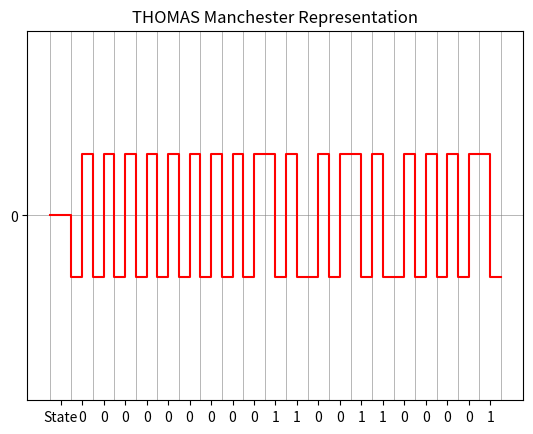
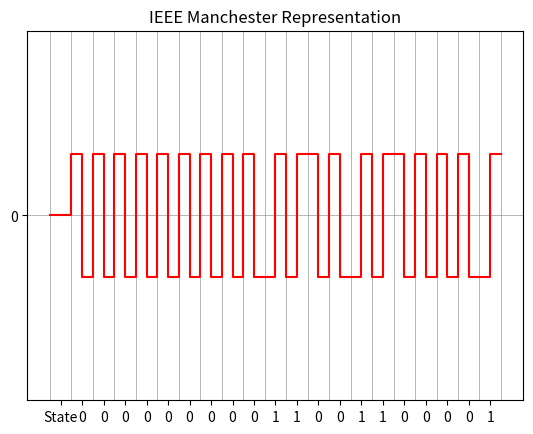
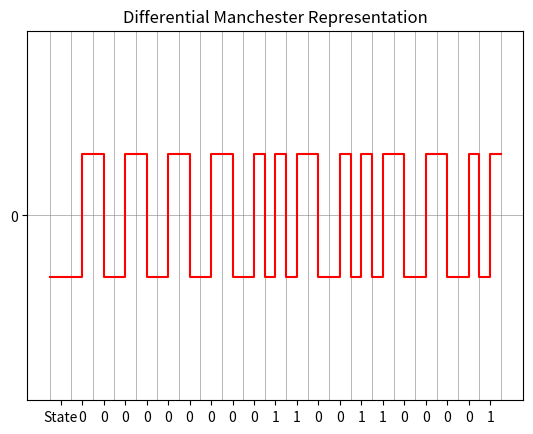
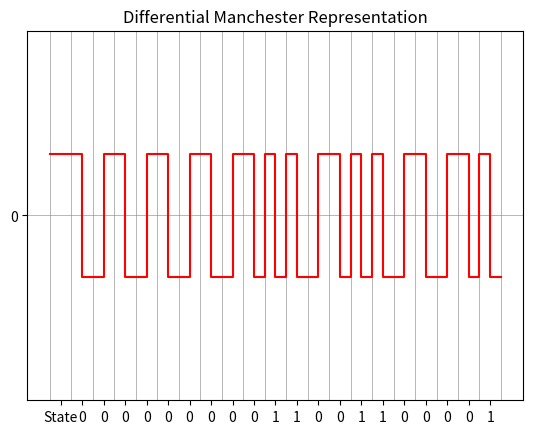
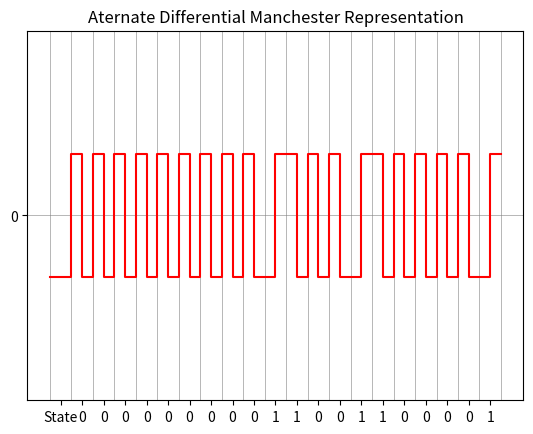
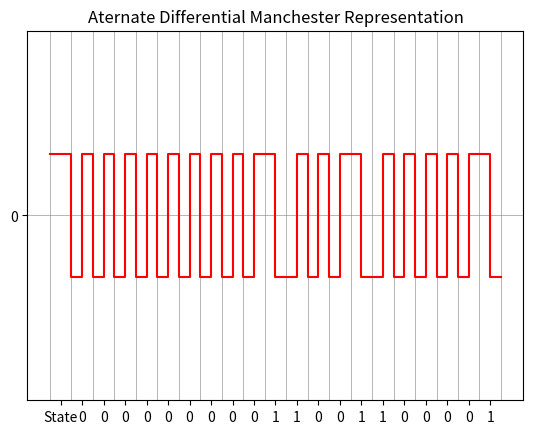
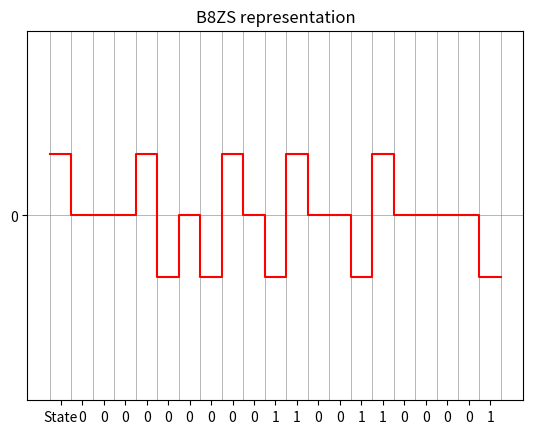
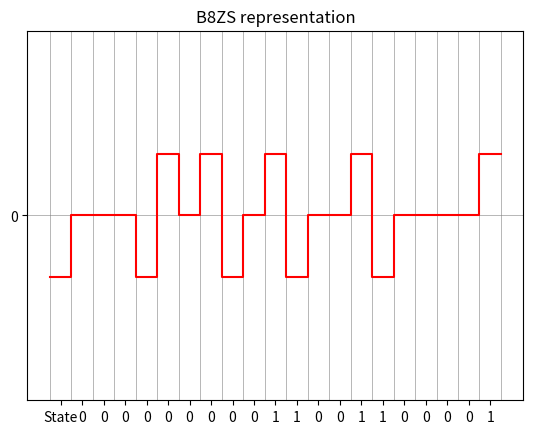
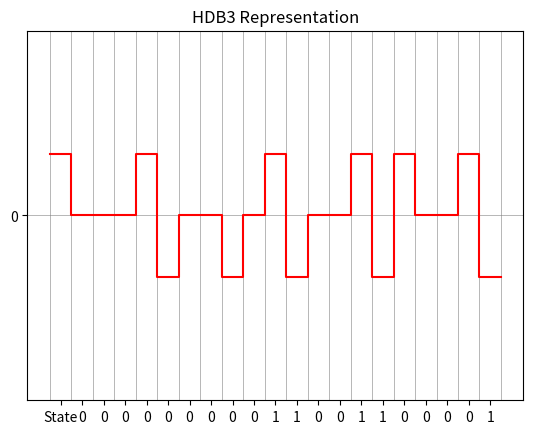
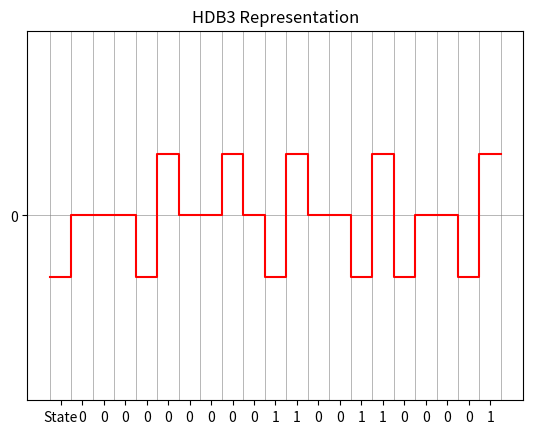

These figures' Python source, in order:
import matplotlib.pyplot as plt
import numpy as np
from typing import List
from datetime import datetime

def bits_to_int_list(bits: str) -> List[int]:
    """Bits to list representation
    Ex:
        1010100 -> [1, 0, 1, 0, 1, 0, 0]
    """
    bits = list(map(int, bits))
    return bits


def make_graph(signal: List[int], bits: List[int], title: str) -> None:
    """Uses matplotlib.pyplot step method to make signal representation"""

    # horizontal lines
    features = {'color': 'gray', 'linewidth': 0.4}
    plt.axhline(y=0, **features)

    bits = ["State"] + bits
    print(len(bits), len(signal))
    # vertical lines
    ratio = len(signal)//len(bits)
    vertical_lines_coordinates = np.arange(0, len(signal), ratio)
    for x_pos in vertical_lines_coordinates:
        plt.axvline(x=x_pos, **features)

    # axis
    plt.xticks(vertical_lines_coordinates[:-1]+0.5*ratio, bits)
    plt.yticks([0], [0])

    x_coordinates = list(range(len(signal)))
    plt.step(x_coordinates, signal, where='pre', color='red')

    # scale
    limit = 3
    plt.ylim(bottom=-limit, top=limit)

    plt.title(title)

    plt.savefig(f"{datetime.now().isoformat()}.png")
    plt.show()


def manchester(bits: str, convention: str = "thomas") -> None:
    """Plots the graphical representation of the signal with the manchester
    encoding, ca use the Thomas or IEEE convention"""
    bits = bits_to_int_list(bits)

    if convention == 'thomas':
        positive, negative = 1, -1
    elif convention == "ieee":
        positive, negative = -1, 1
    else:
        raise ValueError(f"Convention {convention} does not exist")

    signal = []
    for bit in bits:
        if bit:
            signal += [positive, negative]
        else:
            signal += [negative, positive]

    signal = [0]*3 + signal
    make_graph(signal, bits, f"{convention.upper()} Manchester Representation")


def d_manchester(bits: str, alternate: bool = False, initial_state=-1) -> None:
    """Plots the graphical representation of the signal with the differential
    manchester encoding, cna use the default or the alternate convention"""
    bits = bits_to_int_list(bits)

    signal = []
    state = initial_state

    for bit in bits:
        if bit != alternate:
            signal.append(state * -1)
            signal.append(state)
        else:
            signal.append(state)
            state *= -1
            signal.append(state)

    signal = [initial_state]*3 + signal

    alternate_string = "Aternate " if alternate else ""
    title = f"{alternate_string}Differential Manchester Representation"
    make_graph(signal, bits, title)


def b8zs(bits:str, initial_state: int = -1) -> None:
    """Plots the graphical representation of the signal with the binary eight
    zero suppress encodings, can change the initial state to 0 or 1"""
    bits = bits_to_int_list(bits)

    signal = []
    state = initial_state

    count_zero = 1 if state == 0 else 0
    for index in range(len(bits)):
        if bits[index]:
            state *= -1
            signal.append(state)
        else:
            count_zero += 1
            if count_zero == 8:
                count_zero = 0
                signal[-4] = state
                signal[-3] = state * -1
                signal[-2] = 0
                signal[-1] = state * -1
                signal.append(state)
            else:
                signal.append(0)

    signal = [initial_state]*2 + signal
    title = "B8ZS representation"
    make_graph(signal, bits, title)


def is_even(number: int):
    """Return True if the number is even and false otherwise"""
    return number % 2 == 0


def hdb3(bits: str, initial_state: int = -1) -> None:
    """Plots the graphical representation of the signal with the HDB3 encoding,
     can change the initial state to 0 or 1"""
    bits = bits_to_int_list(bits)

    signal = []
    state = initial_state

    count_zero = 0
    count_one_since_last_substitution = 1  # because of state
    preceding_pulse = state
    for index in range(len(bits)):
        if bits[index]:
            state *= -1
            signal.append(state)
            count_one_since_last_substitution += 1
            preceding_pulse = state
            count_zero = 0
        else:
            count_zero += 1
            if count_zero == 4:
                is_count_one_even = count_one_since_last_substitution % 2 == 0
                is_preceding_pulse_positive = preceding_pulse == 1
                if is_count_one_even and is_preceding_pulse_positive:
                    change = [-1, 0, 0]
                    to_add = -1
                elif is_count_one_even and not is_preceding_pulse_positive:
                    change = [1, 0, 0]
                    to_add = 1
                elif not is_count_one_even and is_preceding_pulse_positive:
                    change = [0, 0, 0]
                    to_add = 1
                else:
                    change = [0, 0, 0]
                    to_add = -1
                signal[-3:] = change.copy()
                signal.append(to_add)
                state = signal[-1]
                count_one_since_last_substitution = 0
                preceding_pulse = state
                count_zero = 0
            else:
                signal.append(0)

    signal = [initial_state]*2 + signal
    title = "HDB3 Representation"
    make_graph(signal, bits, title)

number = "00000000011001100001"
manchester(number)
manchester(number, convention="ieee")
d_manchester(number, initial_state=-1)
d_manchester(number, initial_state=1)
d_manchester(number, alternate=True, initial_state=-1)
d_manchester(number, alternate=True, initial_state=1)
b8zs(number, initial_state=1)
b8zs(number, initial_state=-1)
hdb3(number, initial_state=1)
hdb3(number, initial_state=-1)
